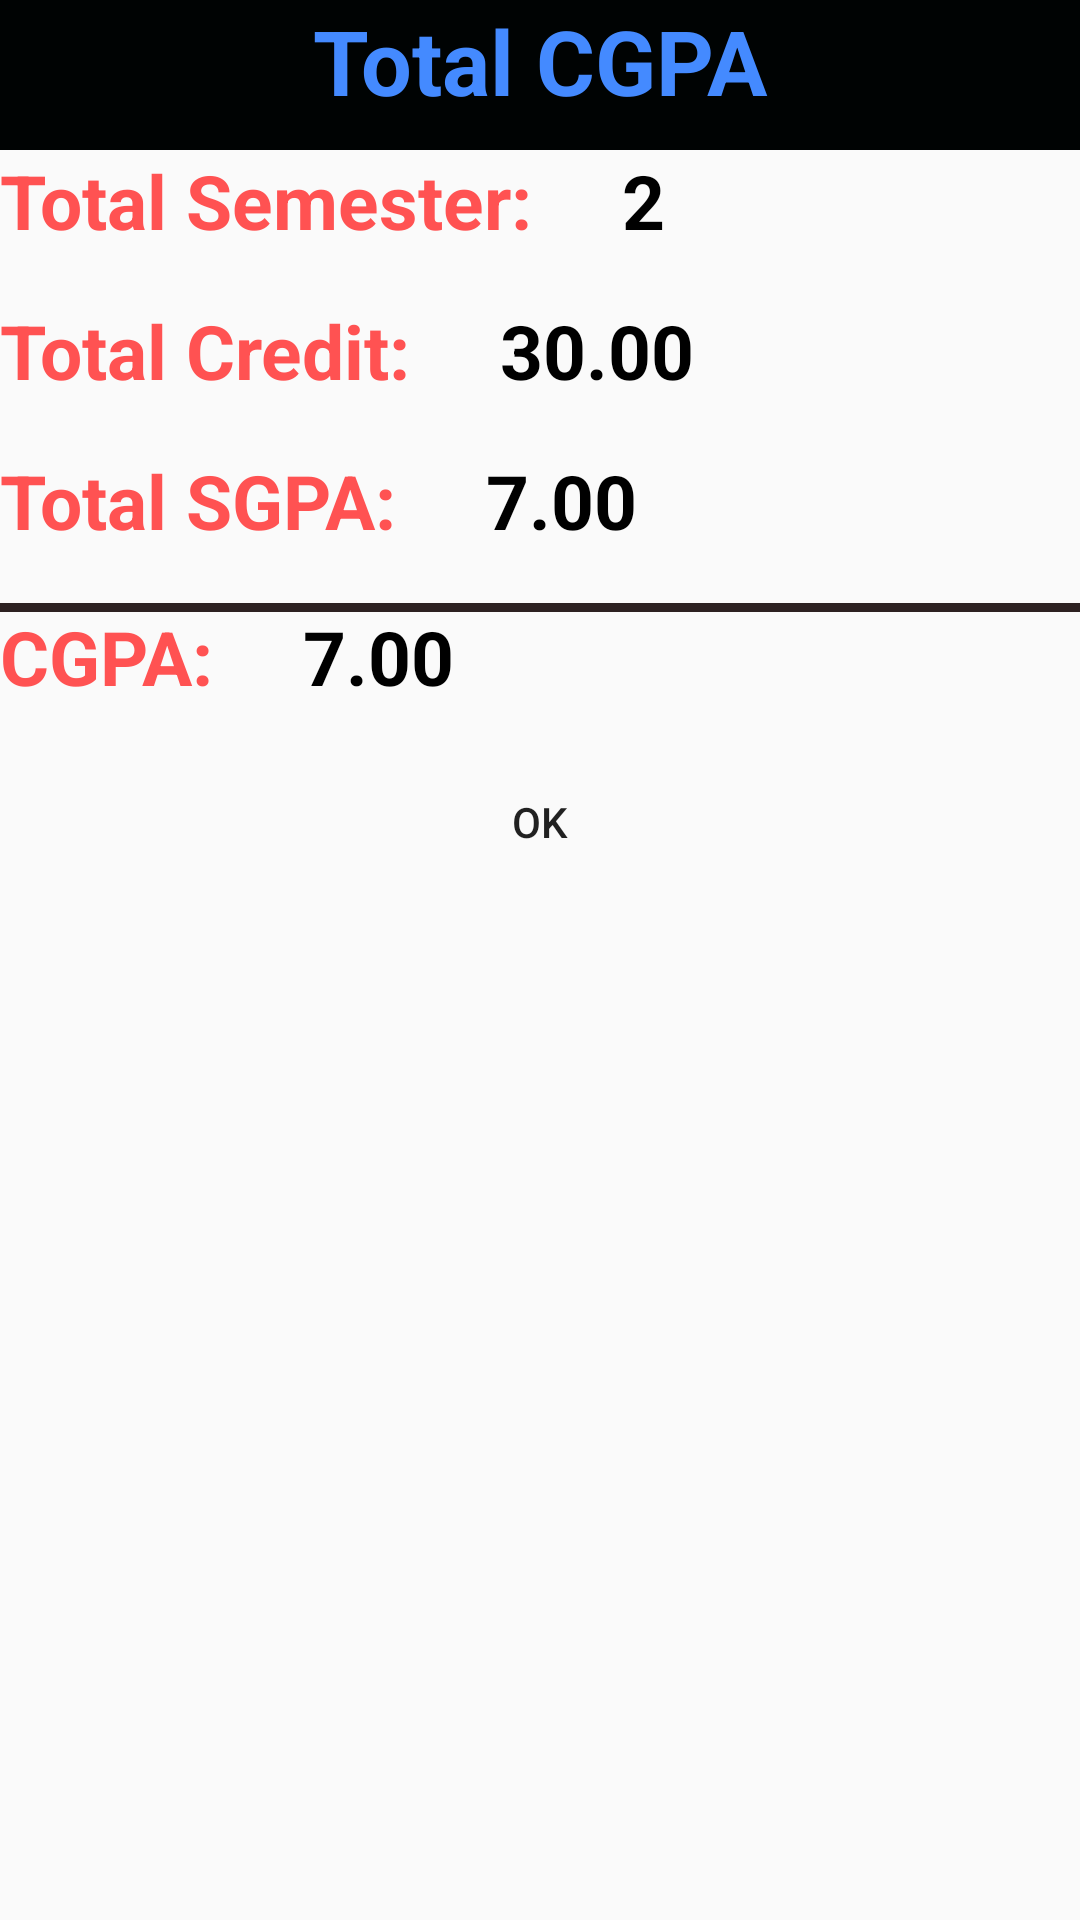

Reconstruct the res/layout file that produces this screen, plus the resources it refers to.
<!-- AndroidManifest.xml: application theme AppTheme -->
<!-- res/layout/layout_custom_dialog_cgpa.xml -->
<?xml version="1.0" encoding="utf-8"?>
<RelativeLayout xmlns:android="http://schemas.android.com/apk/res/android"
    android:layout_width="350dp"
    android:layout_height="match_parent">

    <TextView
        android:id="@+id/textTotal"
        android:layout_width="match_parent"
        android:layout_height="50dp"
        android:background="@color/colorPrimary"
        android:gravity="center_horizontal"
        android:text="Total CGPA"
        android:textColor="#448AFF"
        android:textSize="30sp"
        android:textStyle="bold" />

    <LinearLayout
        android:layout_width="match_parent"
        android:layout_height="wrap_content"
        android:layout_marginTop="50dp">

        <TextView
            android:id="@+id/textViewSemester"
            android:layout_width="wrap_content"
            android:layout_height="wrap_content"
            android:text="Total Semester:"
            android:textColor="@color/cool"
            android:textSize="25sp"
            android:textStyle="bold" />

        <TextView
            android:id="@+id/textViewTotalSemester"
            android:layout_width="wrap_content"
            android:layout_height="wrap_content"
            android:layout_marginStart="30dp"
            android:text="2"
            android:textColor="#000"
            android:textSize="25sp"
            android:textStyle="bold" />

    </LinearLayout>

    <LinearLayout
        android:layout_width="match_parent"
        android:layout_height="wrap_content"

        android:layout_marginTop="100dp">

        <TextView
            android:id="@+id/textViewCredit"
            android:layout_width="wrap_content"
            android:layout_height="wrap_content"
            android:text="Total Credit:"
            android:textColor="@color/cool"
            android:textSize="25sp"
            android:textStyle="bold" />

        <TextView
            android:id="@+id/textViewTotalCredit"
            android:layout_width="wrap_content"
            android:layout_height="wrap_content"
            android:layout_marginStart="30dp"
            android:text="30.00"
            android:textColor="#000"
            android:textSize="25sp"
            android:textStyle="bold" />

    </LinearLayout>

    <LinearLayout
        android:layout_width="match_parent"
        android:layout_height="wrap_content"
        android:layout_marginTop="150dp">

        <TextView
            android:id="@+id/textViewSgpa"
            android:layout_width="wrap_content"
            android:layout_height="wrap_content"
            android:text="Total SGPA:"
            android:textColor="@color/cool"
            android:textSize="25sp"
            android:textStyle="bold" />

        <TextView
            android:id="@+id/textViewTotalSgpa"
            android:layout_width="wrap_content"
            android:layout_height="wrap_content"
            android:layout_marginStart="30dp"
            android:text="7.00"
            android:textColor="#000"
            android:textSize="25sp"
            android:textStyle="bold" />

    </LinearLayout>

    <View
        android:layout_width="fill_parent"
        android:layout_height="3dp"
        android:layout_alignParentStart="true"
        android:layout_alignParentTop="true"
        android:layout_marginTop="201dp"
        android:background="#2d2121" />

    <LinearLayout
        android:layout_width="match_parent"
        android:layout_height="wrap_content"
        android:layout_marginTop="202dp">

        <TextView
            android:id="@+id/textViewCgpa"
            android:layout_width="wrap_content"
            android:layout_height="wrap_content"
            android:text="CGPA:"
            android:textColor="@color/cool"
            android:textSize="25sp"
            android:textStyle="bold" />

        <TextView
            android:id="@+id/textViewTotalCgpa"
            android:layout_width="wrap_content"
            android:layout_height="wrap_content"
            android:layout_marginStart="30dp"
            android:text="7.00"
            android:textColor="#000"
            android:textSize="25sp"
            android:textStyle="bold" />

    </LinearLayout>

    <RelativeLayout
        android:layout_width="match_parent"
        android:layout_height="wrap_content"
        android:layout_marginTop="250dp">

        <Button
            android:id="@+id/buttonOk"
            android:layout_width="wrap_content"
            android:layout_height="wrap_content"
            android:layout_centerInParent="true"
            android:background="@drawable/calc_btn"
            android:text="@string/ok" />

    </RelativeLayout>

</RelativeLayout>
<!-- resources referenced by this layout -->
<resources>
  <color name="colorPrimary">#000303</color>
  <color name="cool">#FF5252</color>
  <string name="ok">Ok</string>
  <style name="AppTheme" parent="Theme.AppCompat.Light.DarkActionBar">
  
          <item name="colorPrimary">@color/colorPrimary</item>
          <item name="colorPrimaryDark">@color/colorPrimaryDark</item>
          <item name="colorAccent">@color/colorAccent</item>
      </style>
  <color name="colorPrimaryDark">#000303</color>
  <color name="colorAccent">#FF6E40</color>
</resources>
